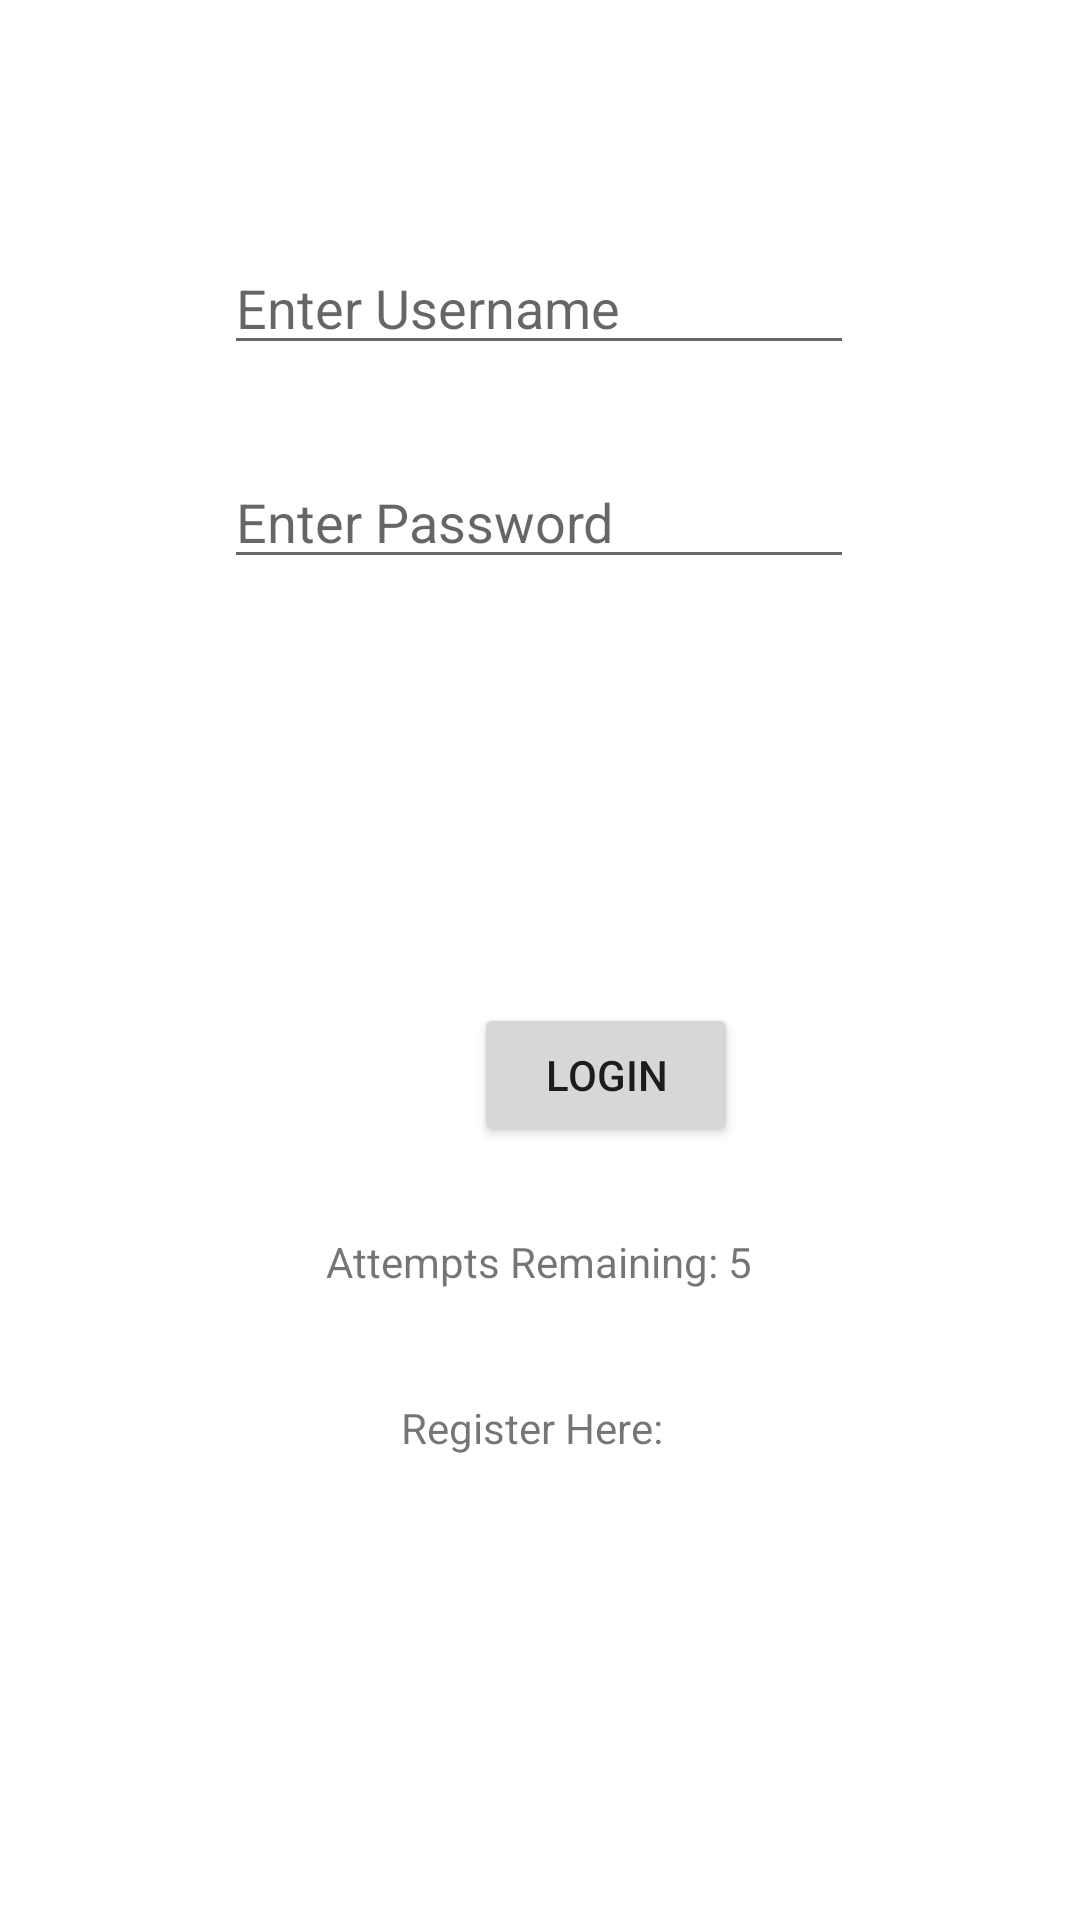

Produce the Android XML layout that renders to this screen, including the resource entries it uses.
<!-- AndroidManifest.xml: application theme Theme.Cost_Database_UI -->
<!-- res/layout/activity_login.xml -->
<?xml version="1.0" encoding="utf-8"?>
<androidx.constraintlayout.widget.ConstraintLayout xmlns:android="http://schemas.android.com/apk/res/android"
    xmlns:app="http://schemas.android.com/apk/res-auto"
    xmlns:tools="http://schemas.android.com/tools"
    android:layout_width="match_parent"
    android:layout_height="match_parent"
    tools:context=".LoginActivity">

    <TextView
        android:id="@+id/attempts"
        android:layout_width="wrap_content"
        android:layout_height="wrap_content"
        android:text="Attempts Remaining: 5"
        app:layout_constraintBottom_toBottomOf="parent"
        app:layout_constraintEnd_toEndOf="parent"
        app:layout_constraintHorizontal_bias="0.498"
        app:layout_constraintStart_toStartOf="parent"
        app:layout_constraintTop_toTopOf="parent"
        app:layout_constraintVertical_bias="0.662" />

    <EditText
        android:id="@+id/Username"
        android:layout_width="wrap_content"
        android:layout_height="wrap_content"
        android:ems="10"
        android:hint="Enter Username"
        android:inputType="textPersonName"
        app:layout_constraintBottom_toBottomOf="parent"
        app:layout_constraintEnd_toEndOf="parent"
        app:layout_constraintHorizontal_bias="0.497"
        app:layout_constraintStart_toStartOf="parent"
        app:layout_constraintTop_toTopOf="parent"
        app:layout_constraintVertical_bias="0.134" />

    <EditText
        android:id="@+id/Password"
        android:layout_width="wrap_content"
        android:layout_height="wrap_content"
        android:ems="10"
        android:hint="Enter Password"
        android:inputType="textPersonName"
        app:layout_constraintBottom_toBottomOf="parent"
        app:layout_constraintEnd_toEndOf="parent"
        app:layout_constraintHorizontal_bias="0.497"
        app:layout_constraintStart_toStartOf="parent"
        app:layout_constraintTop_toBottomOf="@+id/Username"
        app:layout_constraintVertical_bias="0.063" />

    <Button
        android:id="@+id/login_button"
        android:layout_width="wrap_content"
        android:layout_height="wrap_content"
        android:layout_marginStart="158dp"
        android:layout_marginTop="60dp"
        android:layout_marginEnd="158dp"
        android:text="Login"
        app:layout_constraintBottom_toBottomOf="parent"
        app:layout_constraintEnd_toEndOf="parent"
        app:layout_constraintHorizontal_bias="0.0"
        app:layout_constraintStart_toStartOf="parent"
        app:layout_constraintTop_toBottomOf="@+id/Password"
        app:layout_constraintVertical_bias="0.24" />

    <TextView
        android:id="@+id/ViewRegister"
        android:layout_width="wrap_content"
        android:layout_height="wrap_content"
        android:text="Register Here:"
        app:layout_constraintBottom_toBottomOf="parent"
        app:layout_constraintEnd_toEndOf="parent"
        app:layout_constraintHorizontal_bias="0.49"
        app:layout_constraintStart_toStartOf="parent"
        app:layout_constraintTop_toTopOf="parent"
        app:layout_constraintVertical_bias="0.751" />
</androidx.constraintlayout.widget.ConstraintLayout>
<!-- resources referenced by this layout -->
<resources>
  <style name="Theme.Cost_Database_UI" parent="Theme.MaterialComponents.DayNight.DarkActionBar">
          
          <item name="colorPrimary">@color/purple_500</item>
          <item name="colorPrimaryVariant">@color/purple_700</item>
          <item name="colorOnPrimary">@color/white</item>
          
          <item name="colorSecondary">@color/teal_200</item>
          <item name="colorSecondaryVariant">@color/teal_700</item>
          <item name="colorOnSecondary">@color/black</item>
          
          <item name="android:statusBarColor" tools:targetApi="l">?attr/colorPrimaryVariant</item>
          
      </style>
  <!-- not gathered from this repository: default colours our renderer supplied (Android Studio template values) -->
  <color name="purple_500">#FF6200EE</color>
  <color name="purple_700">#FF3700B3</color>
  <color name="teal_200">#FF03DAC5</color>
  <color name="teal_700">#FF018786</color>
  <color name="black">#FF000000</color>
  <color name="white">#FFFFFFFF</color>
</resources>
